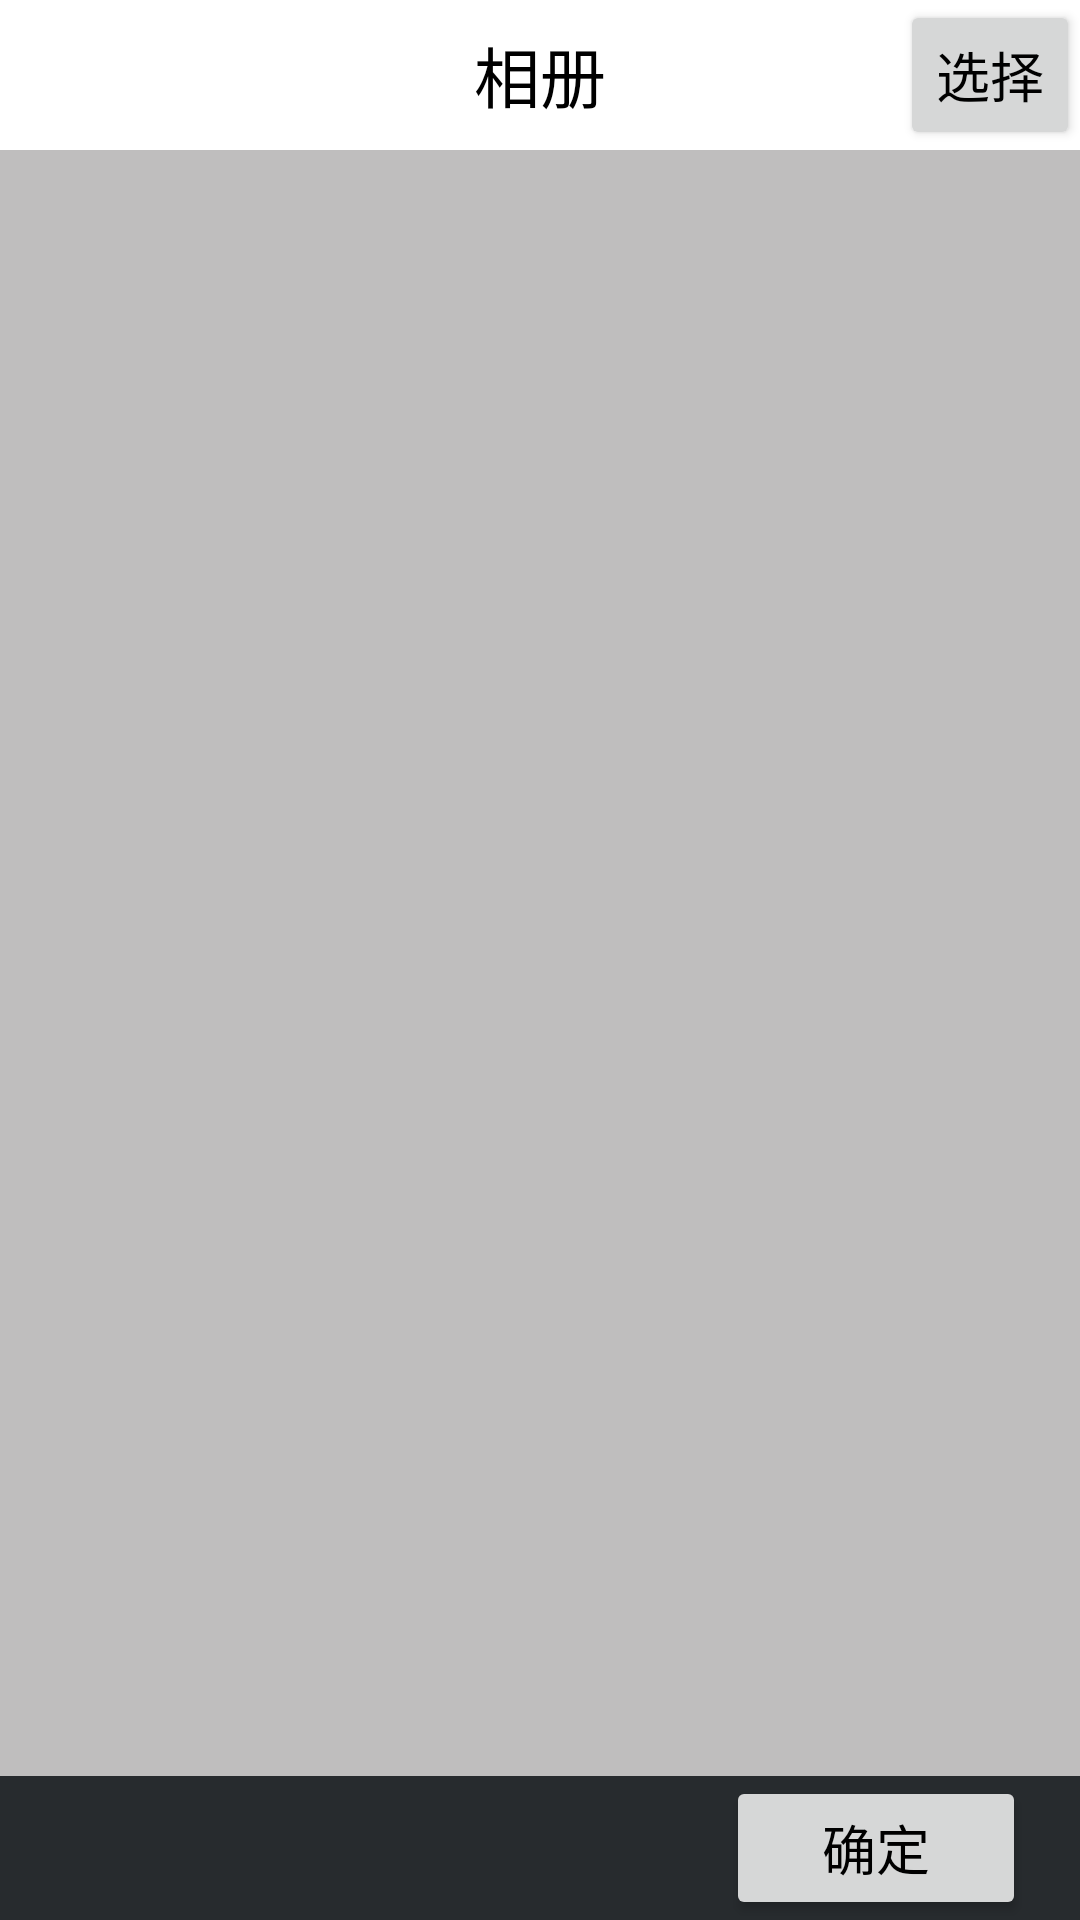

Layout XML and referenced resources for this Android screen:
<!-- AndroidManifest.xml: application theme AppTheme -->
<!-- res/layout/imagexc.xml -->
<?xml version="1.0" encoding="utf-8"?>
<LinearLayout xmlns:android="http://schemas.android.com/apk/res/android"
    android:orientation="vertical"
    android:id="@+id/sharepic"
    android:background="#bfbebe"
    android:layout_width="match_parent"
    android:layout_height="match_parent">
   <RelativeLayout
       android:id="@+id/shar_title"
       android:layout_width="match_parent"
       android:layout_height="50dp"
       android:background="#ffffff"
       >
       <TextView
           android:id="@+id/textView"
           android:layout_width="wrap_content"
           android:layout_height="wrap_content"
           android:layout_centerVertical="true"
           android:layout_centerHorizontal="true"
           android:text="相册"
           android:textSize="22sp"
           android:textColor="#000000"
           />
       <LinearLayout
           android:layout_width="wrap_content"
           android:layout_height="match_parent"
           android:id="@+id/share"
           android:orientation="horizontal"
           >



       </LinearLayout>
       <Button
           android:id="@+id/select"
           android:layout_width="60dp"
           android:layout_height="match_parent"
           android:layout_alignParentRight="true"
           android:layout_alignParentTop="true"
           android:layout_marginLeft="10dp"
           android:text="选择"
           android:textColor="#000000"
           android:textSize="18sp"
           />

   </RelativeLayout>
    <GridView
        android:layout_width="match_parent"
        android:layout_height="0dp"
        android:layout_weight="1"

        android:id="@+id/gv"
        android:layout_below="@+id/shar_title"
        android:numColumns="4"
        android:stretchMode="columnWidth"
        android:verticalSpacing="2dp"
        android:horizontalSpacing="2dp"
        android:visibility="visible"
        />

    <RelativeLayout
        android:layout_width="match_parent"
        android:layout_height="wrap_content"
        android:layout_alignParentBottom="true"
        android:background="#272b2e"

        android:id="@+id/dellay"
        >

        <Button
            android:layout_width="100dp"
            android:layout_height="wrap_content"
            android:id="@+id/confirm"

            android:layout_alignParentRight="true"
            android:layout_marginRight="18dp"
            android:layout_weight="1"
            android:text="确定"
            android:textColor="#000000"
            android:textSize="18sp"
            />
    </RelativeLayout>


</LinearLayout>
<!-- resources referenced by this layout -->
<resources>
  <style name="AppTheme" parent="Theme.AppCompat.Light.NoActionBar">
          
          <item name="colorPrimary">@color/colorPrimary</item>
          <item name="colorPrimaryDark">@color/colorPrimaryDark</item>
          <item name="colorAccent">@color/colorAccent</item>
  
      </style>
  <color name="colorPrimary">#3F51B5</color>
  <color name="colorPrimaryDark">#303F9F</color>
  <color name="colorAccent">#00cc00</color>
</resources>
